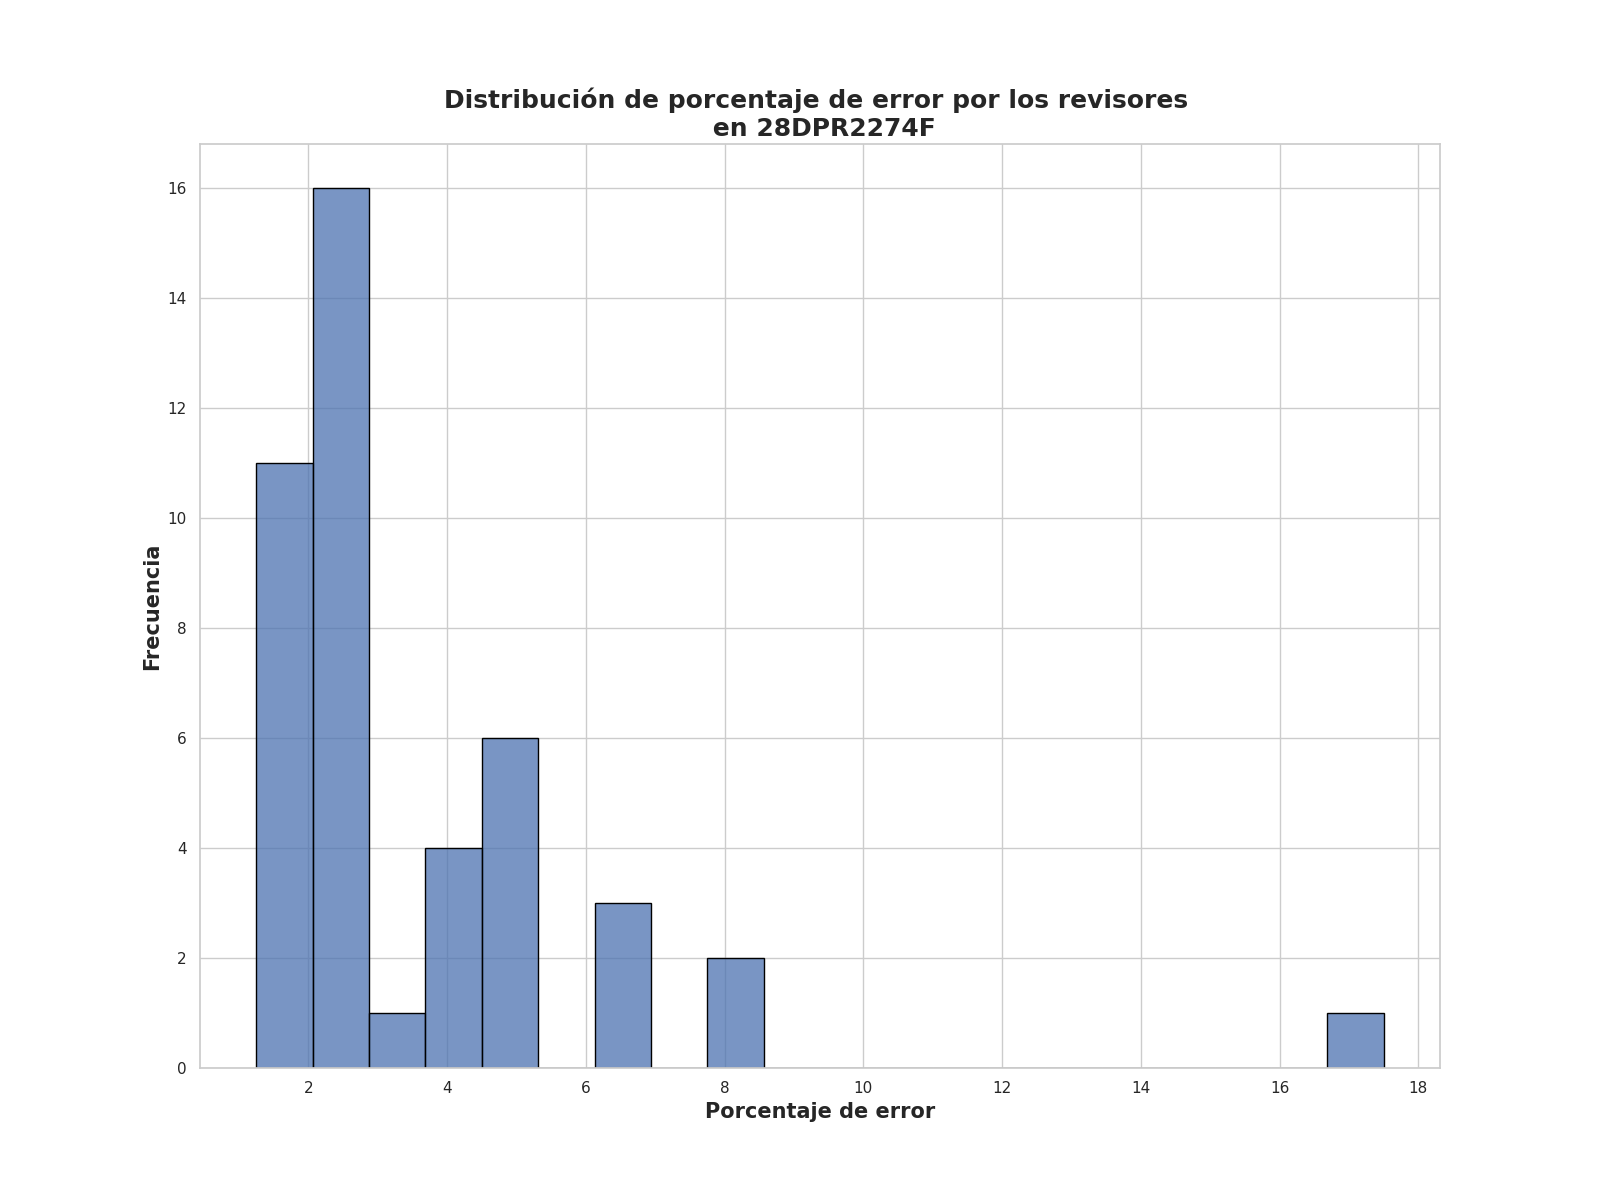

Values plotted in this chart, from the file beside it:
Porcentaje de error de revisores, Frecuencia
2.5, 16
1.25, 11
4.5, 5
3.75, 4
6.5, 2
7.75, 1
3.25, 1
5.25, 1
6.25, 1
8.25, 1
17.5, 1
